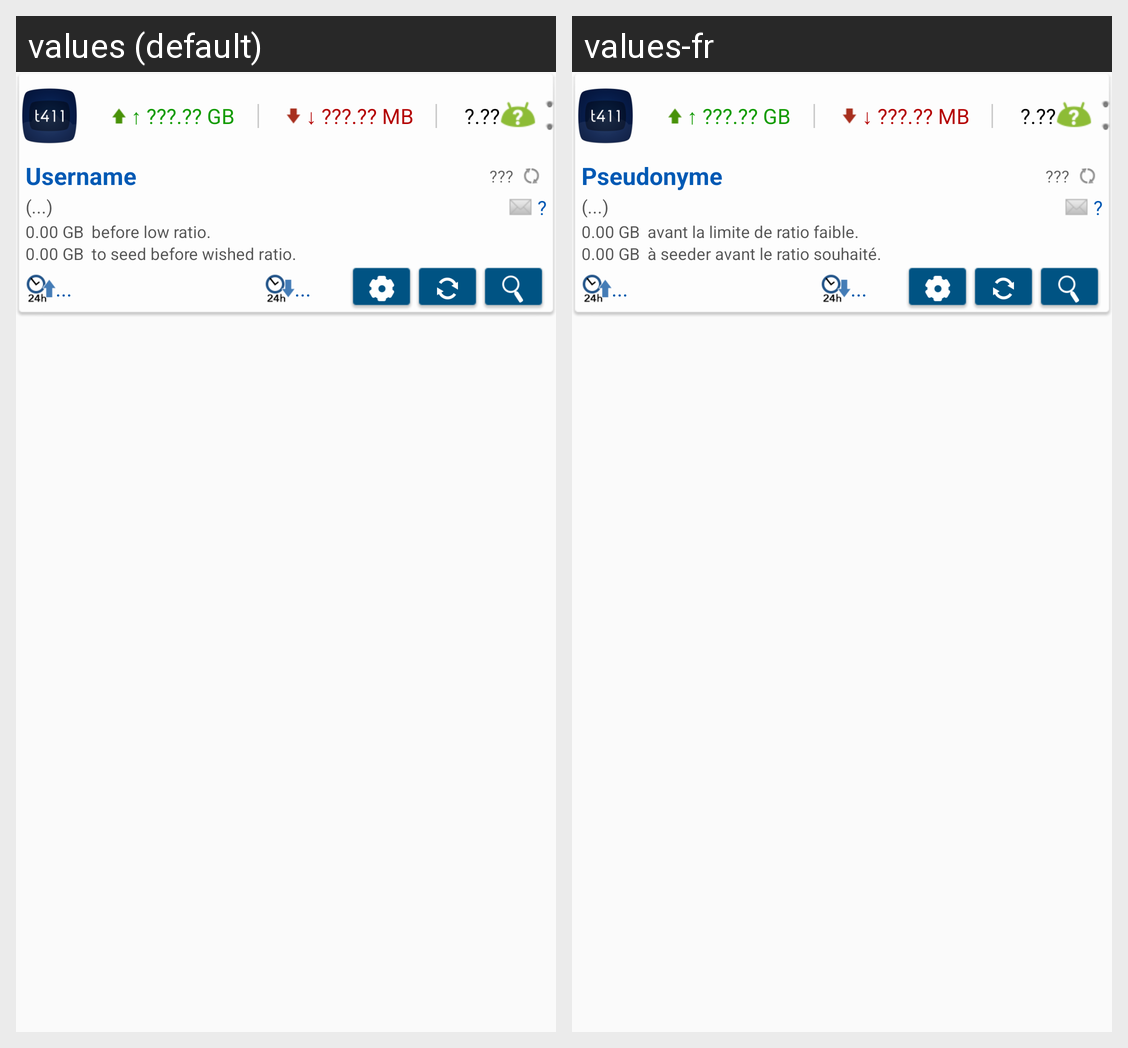

For this localized Android screen grid, give each drawn string resource with its value in every locale shown.
Android screen res/layout/widget_full2.xml rendered under 2 locales, left to right: values (default), values-fr. Device: Nexus 5 (rendered at 1080×1920; each locale shown at half size, 540×960, under a caption strip naming it); theme toolbarTheme.
Strings drawn on this screen, with the default value and each locale's value (text and hints the layout hard-codes, and strings that could not be matched under every locale, appear in the picture but are not listed):

default_username
  values: Username
  values-fr: Pseudonyme

DownloadLeft
  values: before low ratio.
  values-fr: avant la limite de ratio faible.

UploadLeft
  values: to seed before wished ratio.
  values-fr: à seeder avant le ratio souhaité.
